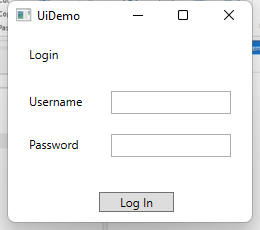
Task: Robotic Enterprise Framework
Workflow: Login UIDemo

Step 1: Use Application: UiDemo on the element in window 'UiDemo' (uidemo.exe)

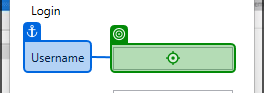
Step 2: type "admin" into 'user' in window 'UiDemo' (uidemo.exe)

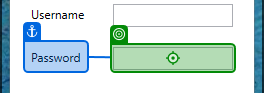
Step 3: type a value into 'pass' in window 'UiDemo' (uidemo.exe)

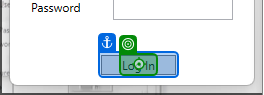
Step 4: click on the text 'Log In' in window 'UiDemo' (uidemo.exe)
